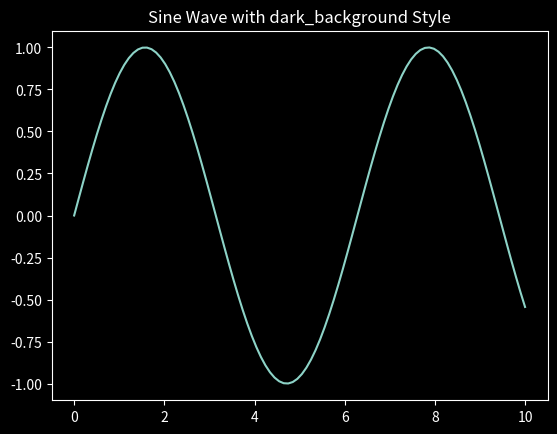

The script that saved this image:
import matplotlib.pyplot as plt
import numpy as np
x =np.linspace  (0, 10, 100)
y =np.sin(x)
plt.style.use('dark_background')
plt.plot(x, y)
plt.title   ("Sine Wave with dark_background Style")
plt.show()
